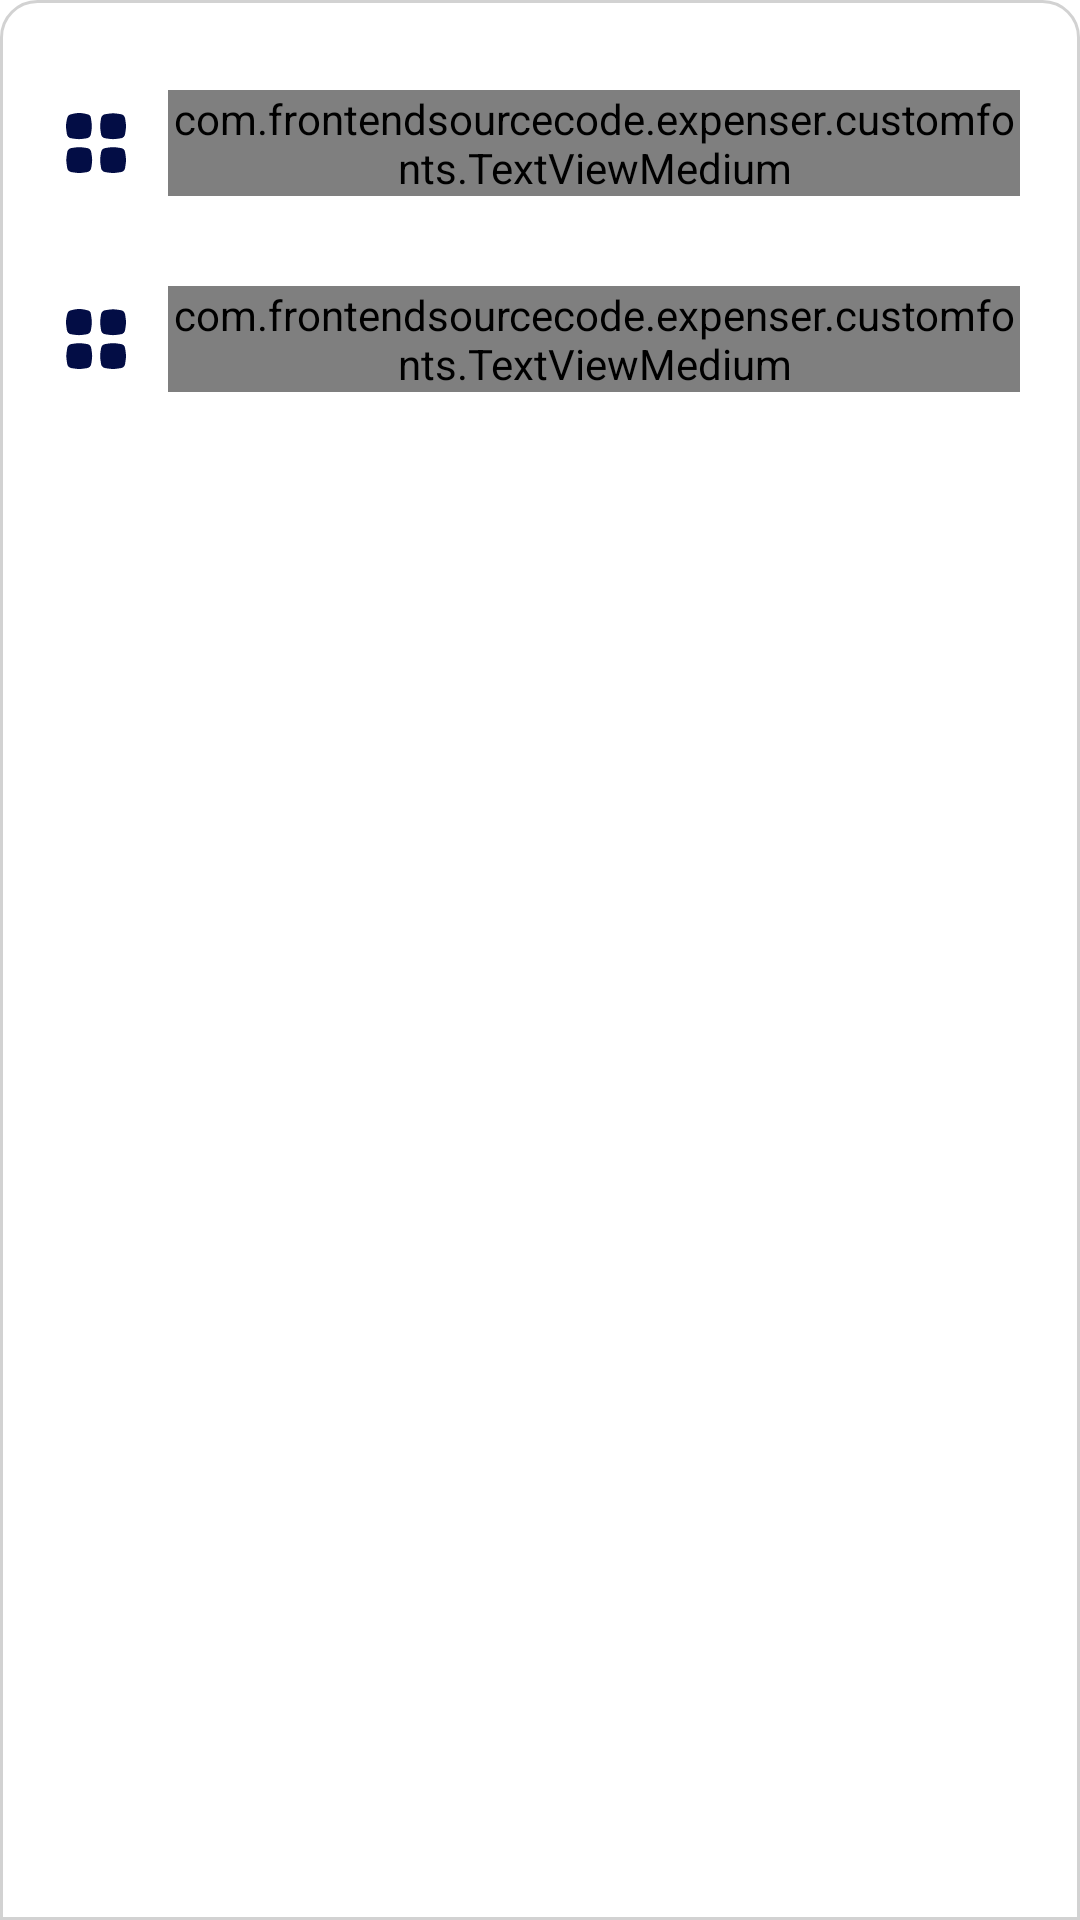

Layout XML and referenced resources for this Android screen:
<!-- AndroidManifest.xml: application theme Theme.Expenser.NoActionBar -->
<!-- res/layout/bottomsheetlayout.xml -->
<?xml version="1.0" encoding="utf-8"?>
<LinearLayout xmlns:android="http://schemas.android.com/apk/res/android"
    android:orientation="vertical"
    android:layout_width="match_parent"
    android:layout_height="match_parent"
    android:background="@drawable/dialogbg">

    <ImageView
        android:layout_width="70dp"
        android:layout_height="wrap_content"
        android:src="@drawable/baseline_keyboard_arrow_down_24"
        android:layout_gravity="center|top"
        android:scaleType="centerCrop"/>



    <LinearLayout
        android:id="@+id/category_option"
        android:orientation="horizontal"
        android:layout_width="match_parent"
        android:layout_height="wrap_content"
        android:layout_marginTop="10dp"
        android:gravity="center_vertical"
        android:padding="10dp">

        <ImageView
            android:layout_width="wrap_content"
            android:layout_height="wrap_content"
            android:src="@drawable/category_icon"/>

        <com.frontendsourcecode.expenser.customfonts.TextViewMedium
            android:layout_width="wrap_content"
            android:layout_height="wrap_content"
            android:text="Category"
            android:textColor="@color/lavender"
            android:layout_marginLeft="12dp"
            android:textSize="16sp"/>

    </LinearLayout>

    <LinearLayout
        android:id="@+id/layoutVideo"
        android:orientation="horizontal"
        android:layout_width="match_parent"
        android:layout_height="wrap_content"
        android:layout_marginTop="10dp"
        android:gravity="center_vertical"
        android:padding="10dp">

        <ImageView
            android:layout_width="wrap_content"
            android:layout_height="wrap_content"
            android:src="@drawable/category_icon"/>

        <com.frontendsourcecode.expenser.customfonts.TextViewMedium
            android:layout_width="wrap_content"
            android:layout_height="wrap_content"
            android:text=""
            android:textColor="@color/lavender"
            android:layout_marginLeft="12dp"
            android:textSize="16sp"/>

    </LinearLayout>



</LinearLayout>
<!-- resources referenced by this layout -->
<resources>
  <color name="lavender">#8692f7</color>
  <!-- drawable category_icon: vector/xml drawable (drawable, 2313 chars, omitted) -->
  <!-- drawable dialogbg (drawable) -->
  <?xml version="1.0" encoding="utf-8"?>
  <shape xmlns:android="http://schemas.android.com/apk/res/android">
  
      <solid
          android:color="@color/white"/>
  
      <corners
          android:topLeftRadius="12dp"
          android:topRightRadius="12dp" />
      <padding
          android:left="10dp"
          android:right="10dp"
          android:top="10dp"
          android:bottom="10dp"/>
  
      <stroke
          android:width="1dp"
          android:color="@color/grey"/>
  
  </shape>
  <style name="Theme.Expenser.NoActionBar">
          <item name="windowActionBar">false</item>
          <item name="windowNoTitle">true</item>
      </style>
  <color name="white">#FFFFFFFF</color>
  <color name="grey">#d2d2d2</color>
</resources>
